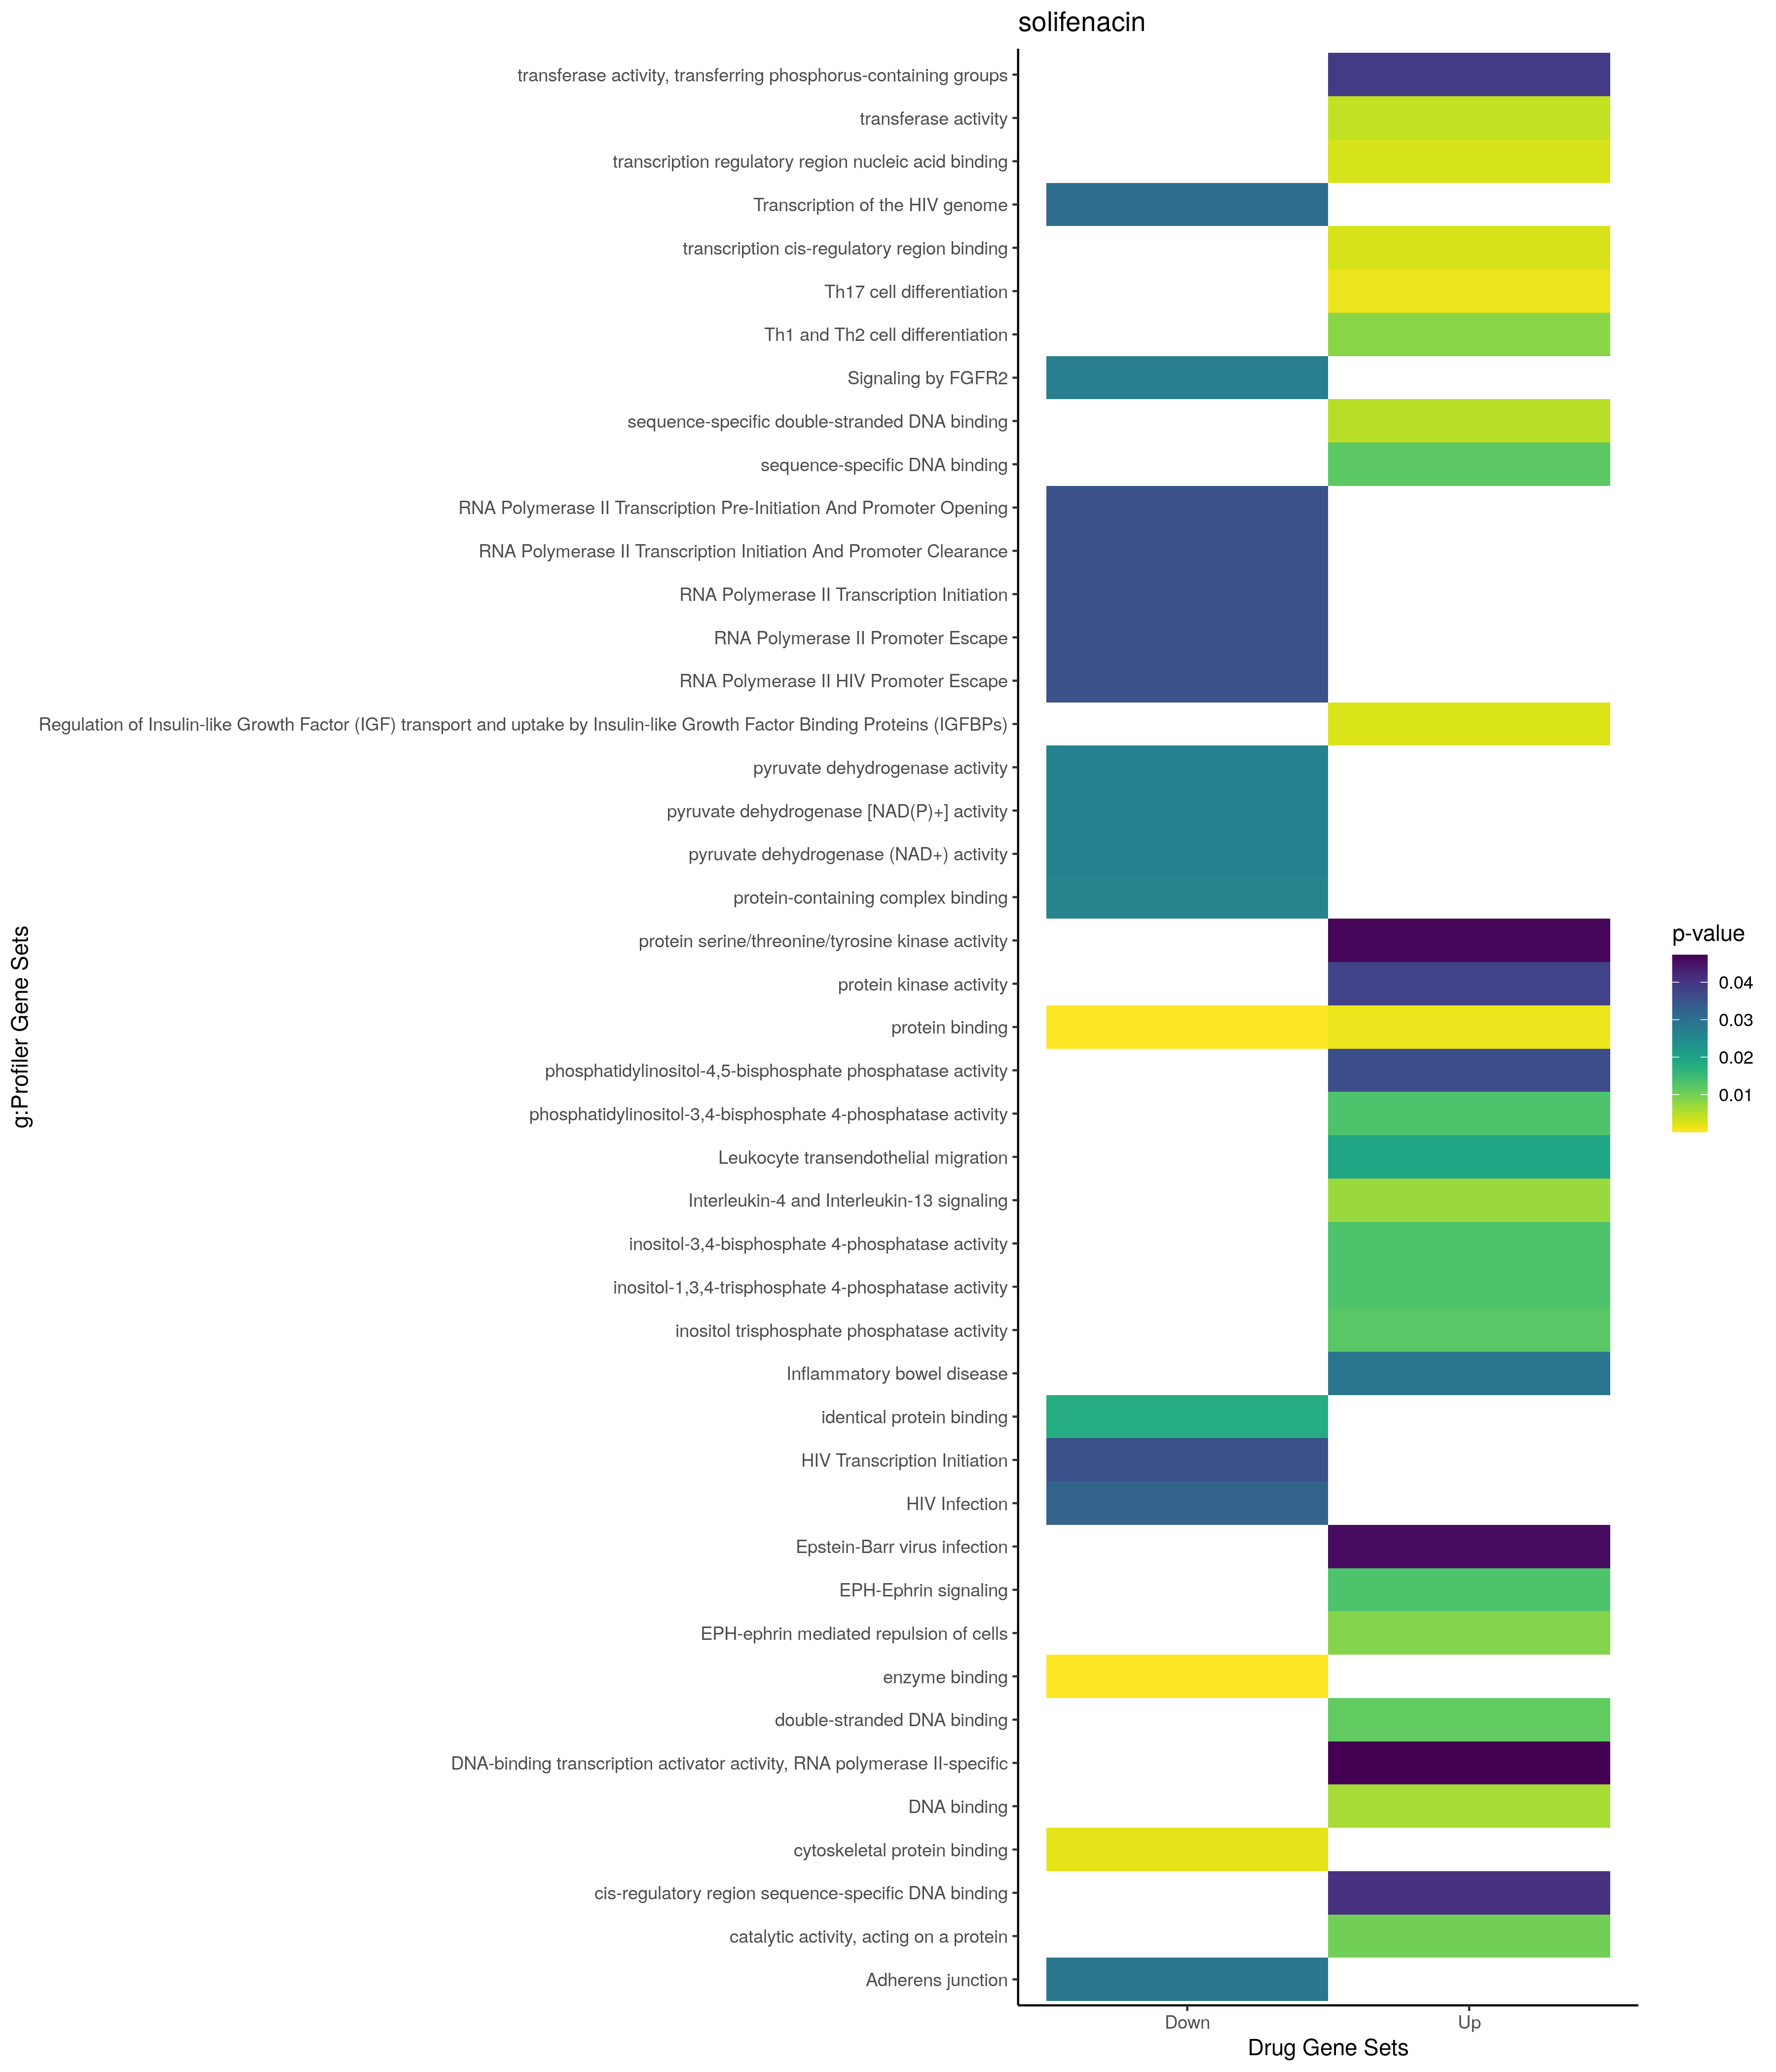

The table this chart was drawn from, first rows:
; query; significant; p_value; term_size; query_size; intersection_size; precision; recall; term_id; source; term_name; effective_domain_size; source_order; set
1; query_1; TRUE; 1,60330999219779e-05; 1906; 111; 31; 0,279279279279279; 0,0162644281217209; GO:0006955; GO:BP; immune response; 21100; 2888; Up
2; query_1; TRUE; 3,96006959298937e-05; 3851; 206; 71; 0,344660194174757; 0,0184367696702155; GO:0006950; GO:BP; response to stress; 21100; 2884; Up
3; query_1; TRUE; 4,29422780392293e-05; 671; 127; 19; 0,149606299212598; 0,0283159463487332; GO:0050865; GO:BP; regulation of cell activation; 21100; 15384; Up
4; query_1; TRUE; 8,66698482960595e-05; 6446; 98; 56; 0,571428571428571; 0,00868755817561278; GO:1901564; GO:BP; organonitrogen compound metabolic proces…; 21100; 24853; Up
5; query_1; TRUE; 0,000155225364074769; 2811; 131; 41; 0,312977099236641; 0,0145855567413732; GO:0007166; GO:BP; cell surface receptor signaling pathway; 21100; 3066; Up
6; query_1; TRUE; 0,000199171970830454; 40; 60; 5; 0,0833333333333333; 0,125; GO:0072538; GO:BP; T-helper 17 type immune response; 21100; 20326; Up
7; query_1; TRUE; 0,00029338140992917; 1094; 127; 23; 0,181102362204724; 0,0210237659963437; GO:0001775; GO:BP; cell activation; 21100; 552; Up
8; query_1; TRUE; 0,000403400663315864; 620; 127; 17; 0,133858267716535; 0,0274193548387097; GO:0002694; GO:BP; regulation of leukocyte activation; 21100; 1335; Up
9; query_1; TRUE; 0,000449700497372425; 2781; 182; 50; 0,274725274725275; 0,0179791441927364; GO:0002376; GO:BP; immune system process; 21100; 1029; Up
10; query_1; TRUE; 0,000482337556928128; 953; 160; 24; 0,15; 0,0251836306400839; GO:0045321; GO:BP; leukocyte activation; 21100; 13217; Up
11; query_1; TRUE; 0,000595835996688259; 1285; 66; 17; 0,257575757575758; 0,0132295719844358; GO:0018193; GO:BP; peptidyl-amino acid modification; 21100; 6073; Up
12; query_1; TRUE; 0,000712780953211081; 700; 80; 14; 0,175; 0,02; GO:0001568; GO:BP; blood vessel development; 21100; 464; Up
13; query_1; TRUE; 0,000904503030367932; 3776; 225; 71; 0,315555555555556; 0,0188029661016949; GO:0009893; GO:BP; positive regulation of metabolic process; 21100; 4213; Up
14; query_1; TRUE; 0,00103774130684222; 1875; 196; 40; 0,204081632653061; 0,0213333333333333; GO:0033554; GO:BP; cellular response to stress; 21100; 9518; Up
15; query_1; TRUE; 0,00109796499917025; 3019; 131; 41; 0,312977099236641; 0,0135806558463067; GO:0070887; GO:BP; cellular response to chemical stimulus; 21100; 19115; Up
16; query_1; TRUE; 0,00117589855154927; 6224; 150; 73; 0,486666666666667; 0,0117287917737789; GO:0048518; GO:BP; positive regulation of biological proces…; 21100; 14840; Up
17; query_1; TRUE; 0,001198505552147; 731; 80; 14; 0,175; 0,0191518467852257; GO:0001944; GO:BP; vasculature development; 21100; 671; Up
18; query_1; TRUE; 0,00135210232837855; 794; 160; 21; 0,13125; 0,026448362720403; GO:0046649; GO:BP; lymphocyte activation; 21100; 14265; Up
19; query_1; TRUE; 0,00139540021099973; 547; 139; 16; 0,115107913669065; 0,0292504570383912; GO:2000147; GO:BP; positive regulation of cell motility; 21100; 29371; Up
20; query_1; TRUE; 0,00145081419246051; 1658; 223; 40; 0,179372197309417; 0,0241254523522316; GO:0042127; GO:BP; regulation of cell population proliferat…; 21100; 11549; Up
21; query_1; TRUE; 0,00181896935980632; 5487; 98; 48; 0,489795918367347; 0,00874794969928923; GO:0019538; GO:BP; protein metabolic process; 21100; 6769; Up
22; query_1; TRUE; 0,00189494042502971; 921; 130; 20; 0,153846153846154; 0,0217155266015201; GO:0034097; GO:BP; response to cytokine; 21100; 9668; Up
23; query_1; TRUE; 0,00194473516873294; 561; 139; 16; 0,115107913669065; 0,0285204991087344; GO:0051272; GO:BP; positive regulation of cellular componen…; 21100; 15721; Up
24; query_1; TRUE; 0,00194941904192859; 1135; 126; 22; 0,174603174603175; 0,0193832599118943; GO:0010628; GO:BP; positive regulation of gene expression; 21100; 4773; Up
25; query_1; TRUE; 0,00203744553490869; 563; 139; 16; 0,115107913669065; 0,0284191829484902; GO:0040017; GO:BP; positive regulation of locomotion; 21100; 11464; Up
26; query_1; TRUE; 0,0022366203521329; 5957; 131; 63; 0,480916030534351; 0,0105757931844888; GO:0007165; GO:BP; signal transduction; 21100; 3065; Up
27; query_1; TRUE; 0,00252295930220525; 2169; 127; 32; 0,251968503937008; 0,0147533425541724; GO:0048584; GO:BP; positive regulation of response to stimu…; 21100; 14896; Up
28; query_1; TRUE; 0,00260916602458371; 1442; 223; 36; 0,161434977578475; 0,0249653259361997; GO:0002682; GO:BP; regulation of immune system process; 21100; 1323; Up
29; query_1; TRUE; 0,00294277645088517; 3465; 210; 62; 0,295238095238095; 0,0178932178932179; GO:0010604; GO:BP; positive regulation of macromolecule met…; 21100; 4750; Up
30; query_1; TRUE; 0,00406289178971694; 523; 139; 15; 0,107913669064748; 0,0286806883365201; GO:0030335; GO:BP; positive regulation of cell migration; 21100; 7814; Up
31; query_1; TRUE; 0,00415343540435218; 2391; 188; 44; 0,234042553191489; 0,0184023421162693; GO:0071310; GO:BP; cellular response to organic substance; 21100; 19341; Up
32; query_1; TRUE; 0,00441327915822696; 3895; 128; 46; 0,359375; 0,0118100128369705; GO:0048583; GO:BP; regulation of response to stimulus; 21100; 14895; Up
33; query_1; TRUE; 0,00473296372417551; 64; 126; 6; 0,0476190476190476; 0,09375; GO:0042093; GO:BP; T-helper cell differentiation; 21100; 11532; Up
34; query_1; TRUE; 0,00521450123458238; 726; 205; 22; 0,107317073170732; 0,0303030303030303; GO:0001817; GO:BP; regulation of cytokine production; 21100; 586; Up
35; query_1; TRUE; 0,00527125843892911; 1865; 84; 22; 0,261904761904762; 0,0117962466487936; GO:0006915; GO:BP; apoptotic process; 21100; 2855; Up
36; query_1; TRUE; 0,00568011860709281; 66; 126; 6; 0,0476190476190476; 0,0909090909090909; GO:0002294; GO:BP; CD4-positive, alpha-beta T cell differen…; 21100; 949; Up
37; query_1; TRUE; 0,0057255797326477; 854; 137; 19; 0,138686131386861; 0,022248243559719; GO:0035239; GO:BP; tube morphogenesis; 21100; 10253; Up
38; query_1; TRUE; 0,00581348216095524; 3010; 188; 51; 0,271276595744681; 0,0169435215946844; GO:0010033; GO:BP; response to organic substance; 21100; 4307; Up
39; query_1; TRUE; 0,00584368576851287; 2629; 131; 36; 0,274809160305344; 0,0136934195511601; GO:0035556; GO:BP; intracellular signal transduction; 21100; 10463; Up
40; query_1; TRUE; 0,00587722190624234; 103; 126; 7; 0,0555555555555556; 0,0679611650485437; GO:0035710; GO:BP; CD4-positive, alpha-beta T cell activati…; 21100; 10573; Up
41; query_1; TRUE; 0,00595523820578631; 732; 205; 22; 0,107317073170732; 0,0300546448087432; GO:0001816; GO:BP; cytokine production; 21100; 585; Up
42; query_1; TRUE; 0,00620851430848929; 67; 126; 6; 0,0476190476190476; 0,0895522388059701; GO:0002287; GO:BP; alpha-beta T cell activation involved in…; 21100; 942; Up
43; query_1; TRUE; 0,00620851430848929; 67; 126; 6; 0,0476190476190476; 0,0895522388059701; GO:0002293; GO:BP; alpha-beta T cell differentiation involv…; 21100; 948; Up
44; query_1; TRUE; 0,00681172363274533; 2788; 115; 34; 0,295652173913043; 0,0121951219512195; GO:0009605; GO:BP; response to external stimulus; 21100; 3977; Up
45; query_1; TRUE; 0,00682378189355439; 1736; 91; 22; 0,241758241758242; 0,0126728110599078; GO:0006952; GO:BP; defense response; 21100; 2885; Up
46; query_1; TRUE; 0,00713332877421234; 2074; 158; 35; 0,221518987341772; 0,0168756027000964; GO:0008219; GO:BP; cell death; 21100; 3560; Up
47; query_1; TRUE; 0,00760330348492554; 181; 180; 10; 0,0555555555555556; 0,0552486187845304; GO:0031056; GO:BP; regulation of histone modification; 21100; 8127; Up
48; query_1; TRUE; 0,00777179039210823; 470; 205; 17; 0,0829268292682927; 0,0361702127659574; GO:0001819; GO:BP; positive regulation of cytokine producti…; 21100; 588; Up
49; query_1; TRUE; 0,00820225029738045; 700; 170; 19; 0,111764705882353; 0,0271428571428571; GO:0008610; GO:BP; lipid biosynthetic process; 21100; 3629; Up
50; query_1; TRUE; 0,00834302039023134; 1918; 84; 22; 0,261904761904762; 0,0114702815432742; GO:0012501; GO:BP; programmed cell death; 21100; 5116; Up
51; query_1; TRUE; 0,00838436448455717; 254; 130; 10; 0,0769230769230769; 0,0393700787401575; GO:0070663; GO:BP; regulation of leukocyte proliferation; 21100; 18996; Up
52; query_1; TRUE; 0,00869889817644741; 1409; 80; 18; 0,225; 0,0127750177430802; GO:0051253; GO:BP; negative regulation of RNA metabolic pro…; 21100; 15708; Up
53; query_1; TRUE; 0,00907689690856369; 1592; 188; 33; 0,175531914893617; 0,0207286432160804; GO:0010941; GO:BP; regulation of cell death; 21100; 5062; Up
54; query_1; TRUE; 0,00923318411883412; 290; 142; 11; 0,0774647887323944; 0,0379310344827586; GO:0048872; GO:BP; homeostasis of number of cells; 21100; 15161; Up
55; query_1; TRUE; 0,00968539780861637; 89; 223; 8; 0,0358744394618834; 0,0898876404494382; GO:0043535; GO:BP; regulation of blood vessel endothelial c…; 21100; 12388; Up
56; query_1; TRUE; 0,00979583339279928; 5687; 130; 59; 0,453846153846154; 0,0103745384209601; GO:0048522; GO:BP; positive regulation of cellular process; 21100; 14844; Up
57; query_1; TRUE; 0,0100712259519805; 903; 111; 17; 0,153153153153153; 0,0188261351052049; GO:0050776; GO:BP; regulation of immune response; 21100; 15313; Up
58; query_1; TRUE; 0,0104557977731376; 1958; 135; 30; 0,222222222222222; 0,0153217568947906; GO:0008283; GO:BP; cell population proliferation; 21100; 3567; Up
59; query_1; TRUE; 0,0109315608631562; 6508; 131; 65; 0,49618320610687; 0,00998770743700061; GO:0007154; GO:BP; cell communication; 21100; 3054; Up
60; query_1; TRUE; 0,0116070880944053; 1293; 80; 17; 0,2125; 0,0131477184841454; GO:0045892; GO:BP; negative regulation of transcription, DN…; 21100; 13602; Up
... 359 more rows
